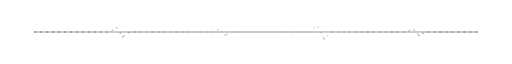
t = 0.00 s
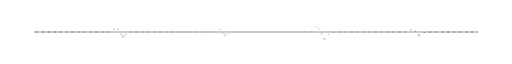
t = 1.13 s
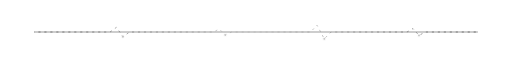
t = 2.38 s
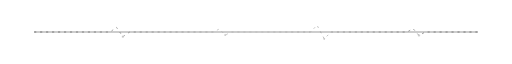
t = 3.50 s
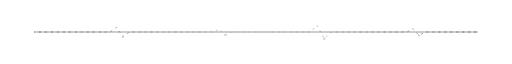
t = 4.20 s
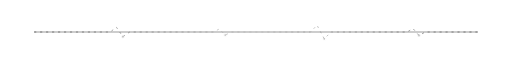
t = 5.25 s

The animated SVG that drew these frames (rendered in a browser with its animation timeline set to each time). Animation: 9 SMIL elements (animate=9); one cycle of 7.00 s, repeats indefinitely.

<svg width="1200" height="58" viewBox="0 0 1200 58" fill="none" xmlns="http://www.w3.org/2000/svg">
  <defs>
    <linearGradient id="line" x1="80" y1="0" x2="1120" y2="0" gradientUnits="userSpaceOnUse">
      <stop stop-color="#171717"/>
      <stop offset="0.18" stop-color="#4A4A4A"/>
      <stop offset="0.5" stop-color="#AFAFAF"/>
      <stop offset="0.82" stop-color="#4A4A4A"/>
      <stop offset="1" stop-color="#171717"/>
    </linearGradient>
  </defs>

  <line x1="80" y1="29" x2="1120" y2="29" stroke="#171717"/>

  <path d="M80 29H258L273 18L288 40L304 29H500L514 22L528 36L543 29H728L743 13L760 45L776 29H954L968 21L982 37L997 29H1120"
        stroke="url(#line)" stroke-width="1.15" stroke-dasharray="5 9">
    <animate attributeName="stroke-dashoffset" from="0" to="-112" dur="7s" repeatCount="indefinite"/>
  </path>

  <g fill="#BDBDBD">
    <circle cx="288" cy="40" r="2"/>
    <circle cx="528" cy="36" r="2"/>
    <circle cx="760" cy="45" r="2"/>
    <circle cx="982" cy="37" r="2"/>
  </g>

  <g fill="#CFCFCF">
    <circle cx="288" cy="40" r="2" opacity="0.45">
      <animate attributeName="r" values="2;6;2" dur="3s" repeatCount="indefinite"/>
      <animate attributeName="opacity" values="0.45;0;0.45" dur="3s" repeatCount="indefinite"/>
    </circle>
    <circle cx="528" cy="36" r="2" opacity="0.45">
      <animate attributeName="r" values="2;6;2" dur="3.8s" repeatCount="indefinite"/>
      <animate attributeName="opacity" values="0.45;0;0.45" dur="3.8s" repeatCount="indefinite"/>
    </circle>
    <circle cx="760" cy="45" r="2" opacity="0.45">
      <animate attributeName="r" values="2;6;2" dur="3.4s" repeatCount="indefinite"/>
      <animate attributeName="opacity" values="0.45;0;0.45" dur="3.4s" repeatCount="indefinite"/>
    </circle>
    <circle cx="982" cy="37" r="2" opacity="0.45">
      <animate attributeName="r" values="2;6;2" dur="4.2s" repeatCount="indefinite"/>
      <animate attributeName="opacity" values="0.45;0;0.45" dur="4.2s" repeatCount="indefinite"/>
    </circle>
  </g>
</svg>
